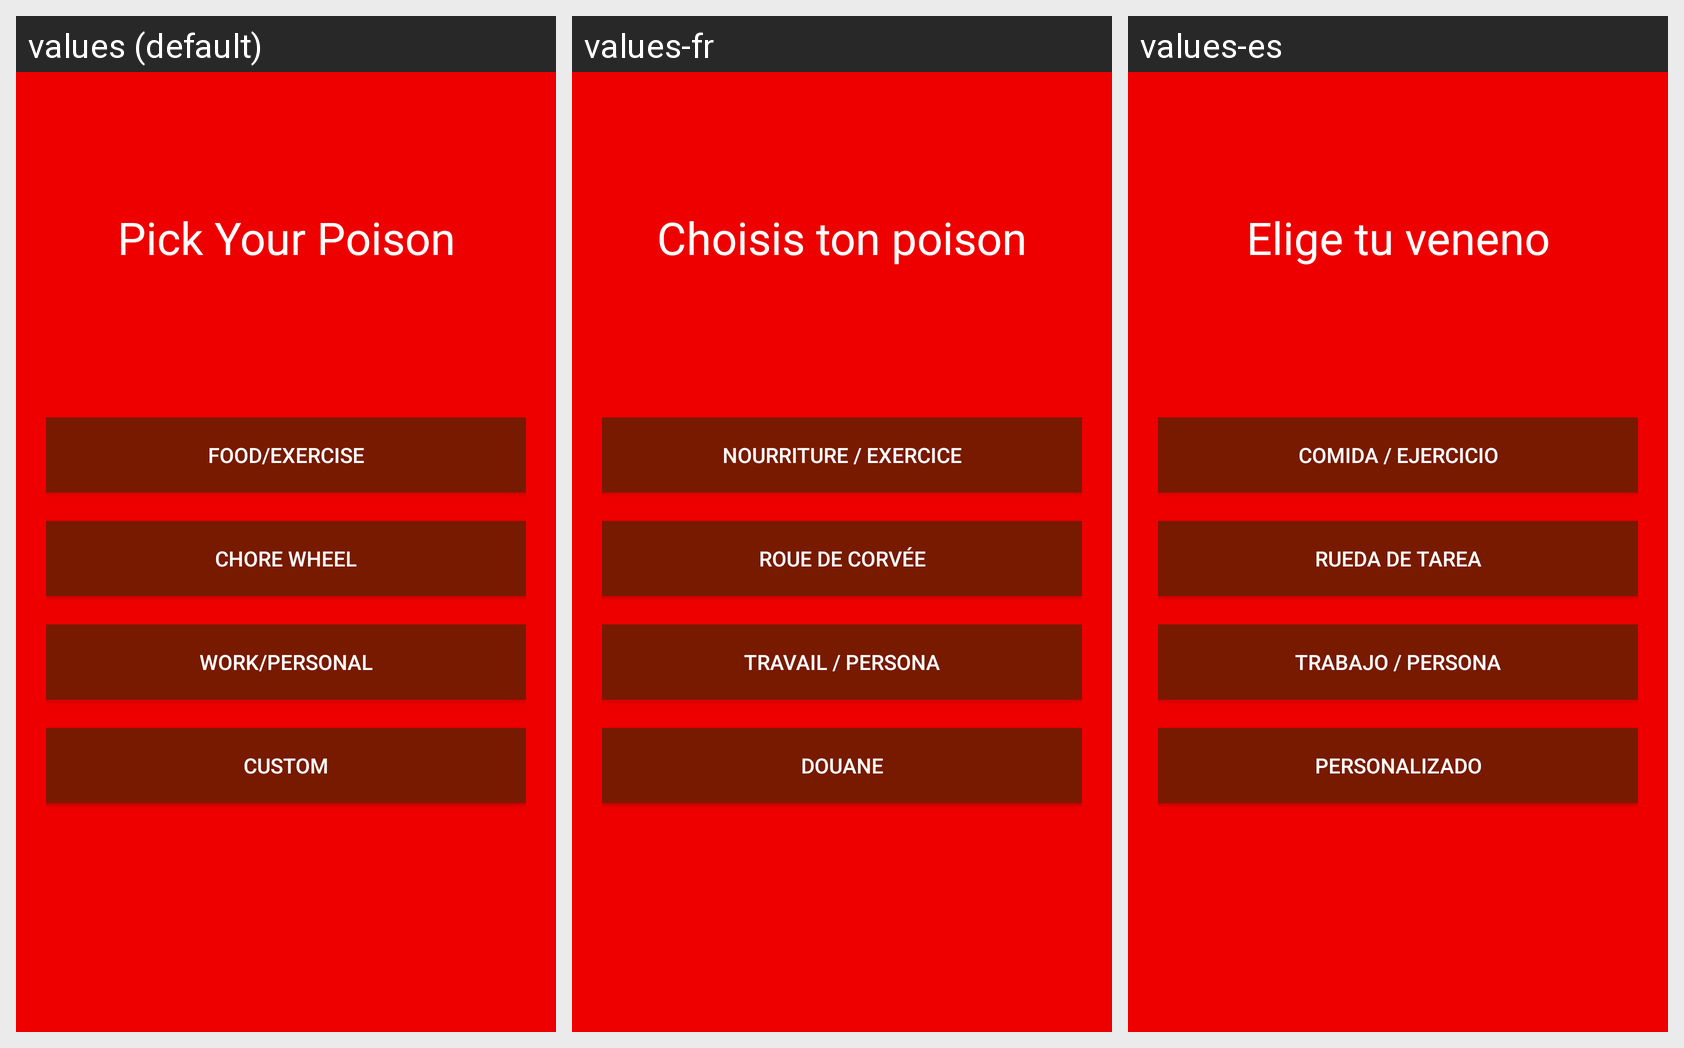

Here is an Android app screen in its default locale and in the app's own translations. Write out the translated-string differences for the strings that appear on this screen.
Android screen res/layout/activity_choice.xml rendered under 3 locales, left to right: values (default), values-fr, values-es. Device: Nexus 5 (rendered at 1080×1920; each locale shown at half size, 540×960, under a caption strip naming it); theme AppTheme.
Strings drawn on this screen, with the default value and each locale's value (text and hints the layout hard-codes appear in the picture but are not listed):

poison
  values: Pick Your Poison
  values-fr: Choisis ton poison
  values-es: Elige tu veneno

active
  values: Food/Exercise
  values-fr: Nourriture / exercice
  values-es: Comida / ejercicio

chores
  values: Chore Wheel
  values-fr: Roue de corvée
  values-es: Rueda de tarea

work
  values: Work/Personal
  values-fr: Travail / Persona
  values-es: Trabajo / Persona

custom
  values: Custom
  values-fr: Douane
  values-es: Personalizado
